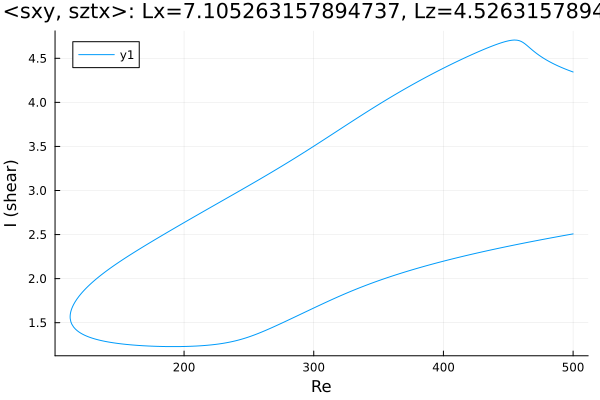

The table this chart was drawn from, first rows:
Re, shear
500.0, 4.345
499.6, 4.347
498.2, 4.354
496.8, 4.362
495.4, 4.37
494, 4.378
492.6, 4.387
491.1, 4.396
489.7, 4.405
488.3, 4.414
486.9, 4.424
485.5, 4.434
484.1, 4.444
482.7, 4.455
481.2, 4.466
479.8, 4.478
478.4, 4.49
477, 4.503
475.6, 4.516
474.2, 4.53
473.7, 4.536
472.2, 4.551
470.8, 4.567
469.4, 4.583
468.5, 4.595
467.1, 4.612
465.6, 4.63
464.2, 4.648
462.8, 4.665
461.4, 4.68
460, 4.691
458.6, 4.7
457.2, 4.705
455.7, 4.707
454.3, 4.707
452.9, 4.705
451.5, 4.702
450.1, 4.698
448.7, 4.693
447.3, 4.688
445.9, 4.682
444.4, 4.675
443, 4.668
441.6, 4.661
440.2, 4.654
438.8, 4.646
437.4, 4.638
436, 4.63
434.5, 4.621
433.1, 4.613
431.7, 4.604
430.3, 4.596
428.9, 4.587
427.5, 4.578
426.1, 4.569
424.6, 4.56
423.2, 4.55
421.8, 4.541
420.4, 4.532
419, 4.522
... 558 more rows
